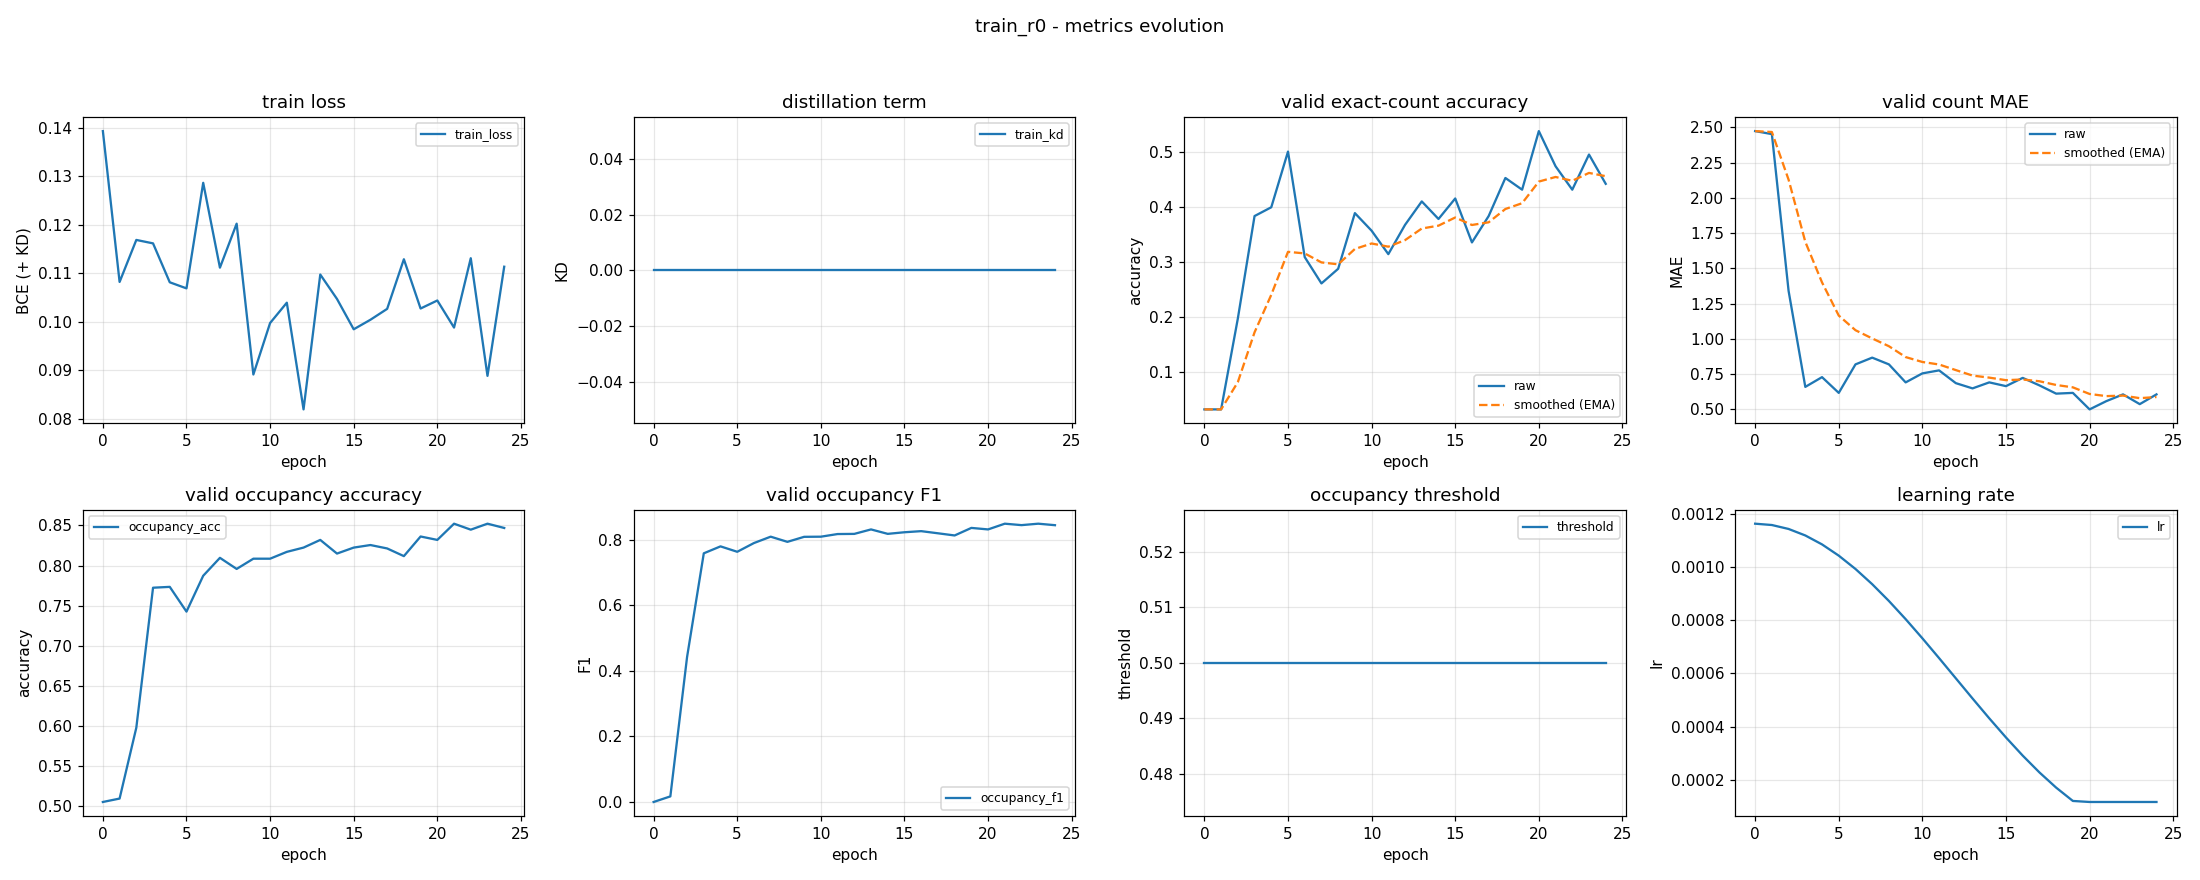

Values plotted in this chart, from the file beside it:
epoch, train_loss, train_kd, valid_accuracy, valid_accuracy_smoothed, valid_mae, valid_mae_smoothed, valid_occupancy_accuracy, valid_occupancy_f1, valid_occupancy_threshold, learning_rate
0, 0.1393, 0.0, 0.03191, 0.03191, 2.473, 2.473, 0.5053, 0.0, 0.5, 0.001163
1, 0.1082, 0.0, 0.03191, 0.03191, 2.452, 2.467, 0.5096, 0.01706, 0.5, 0.001158
2, 0.1168, 0.0, 0.1968, 0.08138, 1.34, 2.129, 0.5979, 0.4425, 0.5, 0.001143
3, 0.1161, 0.0, 0.383, 0.1719, 0.6596, 1.688, 0.7723, 0.759, 0.5, 0.001118
4, 0.1081, 0.0, 0.3989, 0.24, 0.7287, 1.4, 0.7734, 0.7802, 0.5, 0.001085
5, 0.1069, 0.0, 0.5, 0.318, 0.617, 1.165, 0.7426, 0.7637, 0.5, 0.001043
6, 0.1286, 0.0, 0.3085, 0.3151, 0.8191, 1.061, 0.7872, 0.7904, 0.5, 0.0009924
7, 0.1111, 0.0, 0.2606, 0.2988, 0.867, 1.003, 0.8096, 0.8098, 0.5, 0.0009352
8, 0.1202, 0.0, 0.2872, 0.2953, 0.8191, 0.948, 0.7957, 0.794, 0.5, 0.000872
9, 0.0891, 0.0, 0.3883, 0.3232, 0.6915, 0.871, 0.8085, 0.8093, 0.5, 0.0008038
10, 0.09971, 0.0, 0.3564, 0.3332, 0.7553, 0.8363, 0.8085, 0.8097, 0.5, 0.0007318
11, 0.1039, 0.0, 0.3138, 0.3274, 0.7766, 0.8184, 0.817, 0.8178, 0.5, 0.0006572
12, 0.0819, 0.0, 0.367, 0.3393, 0.6862, 0.7787, 0.8223, 0.8183, 0.5, 0.0005813
13, 0.1097, 0.0, 0.4096, 0.3604, 0.6489, 0.7398, 0.8319, 0.8319, 0.5, 0.0005055
14, 0.1047, 0.0, 0.3777, 0.3655, 0.6915, 0.7253, 0.8149, 0.8184, 0.5, 0.0004309
15, 0.09842, 0.0, 0.4149, 0.3804, 0.6649, 0.7072, 0.8223, 0.8233, 0.5, 0.0003589
16, 0.1004, 0.0, 0.3351, 0.3668, 0.7234, 0.712, 0.8255, 0.8266, 0.5, 0.0002907
17, 0.1026, 0.0, 0.383, 0.3716, 0.6702, 0.6995, 0.8213, 0.8201, 0.5, 0.0002274
18, 0.1129, 0.0, 0.4521, 0.3958, 0.6117, 0.6732, 0.8117, 0.8135, 0.5, 0.0001703
19, 0.1027, 0.0, 0.4309, 0.4063, 0.617, 0.6563, 0.8362, 0.8365, 0.5, 0.0001201
20, 0.1044, 0.0, 0.5372, 0.4456, 0.5, 0.6094, 0.8319, 0.8319, 0.5, 0.0001163
21, 0.09877, 0.0, 0.4734, 0.4539, 0.5585, 0.5941, 0.8521, 0.8494, 0.5, 0.0001163
22, 0.1131, 0.0, 0.4309, 0.447, 0.6064, 0.5978, 0.8447, 0.845, 0.5, 0.0001163
23, 0.08881, 0.0, 0.4947, 0.4613, 0.5372, 0.5796, 0.8521, 0.8494, 0.5, 0.0001163
24, 0.1113, 0.0, 0.4415, 0.4554, 0.6064, 0.5877, 0.8468, 0.8448, 0.5, 0.0001163
